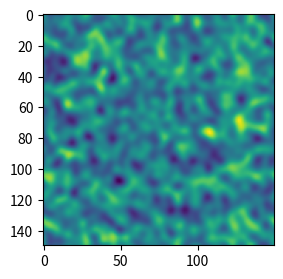

Write the Python code that produced this figure.
import numpy as np
import matplotlib.pyplot as plt
import matplotlib.animation
import scipy.signal as signal

# DEFINE:
height = 150
width = 150
omega = 1.  # omega = 1/tau

u = np.zeros((2, height, width))
fin = np.zeros((9, height, width))

rho = 200. * np.ones((height, width)) + np.random.rand(height, width)

#shan-chen
G = -75.
wiX = np.flip(
    np.flip([[-1. / 36., 0., 1. / 36.], [-1. / 9., 0, 1. / 9.],
             [-1. / 36., 0., 1. / 36.]],
            axis=0),
    axis=1)
wiY = np.flip(
    np.flip([[1. / 36., 1. / 9., 1. / 36.], [0, 0, 0],
             [-1. / 36., -1. / 9., -1. / 36.]],
            axis=0),
    axis=1)


# streaming step
def streaming():
    global fin, rho

    fin[2, :, :] = np.roll(fin[2, :, :], 1, axis=0)
    fin[5, :, :] = np.roll(fin[5, :, :], 1, axis=0)
    fin[6, :, :] = np.roll(fin[6, :, :], 1, axis=0)

    fin[4, :, :] = np.roll(fin[4, :, :], -1, axis=0)
    fin[8, :, :] = np.roll(fin[8, :, :], -1, axis=0)
    fin[7, :, :] = np.roll(fin[7, :, :], -1, axis=0)

    fin[1, :, :] = np.roll(fin[1, :, :], 1, axis=1)
    fin[5, :, :] = np.roll(fin[5, :, :], 1, axis=1)
    fin[8, :, :] = np.roll(fin[8, :, :], 1, axis=1)

    fin[3, :, :] = np.roll(fin[3, :, :], -1, axis=1)
    fin[7, :, :] = np.roll(fin[7, :, :], -1, axis=1)
    fin[6, :, :] = np.roll(fin[6, :, :], -1, axis=1)
    rho = np.sum(fin, axis=0)


# collision step
def collision():
    global fin, rho

    ##shan-chen
    psi = 4. * np.exp(-200. / rho)
    somX = signal.convolve2d(psi, wiX, 'same', 'wrap')
    somY = signal.convolve2d(psi, wiY, 'same', 'wrap')
    Fx = -G * psi * somX
    Fy = -G * psi * somY

    u[0, :, :] = (fin[1, :, :] + fin[5, :, :] + fin[8, :, :] - fin[3, :, :] -
                  fin[7, :, :] - fin[6, :, :]) / rho
    u[1, :, :] = (fin[2, :, :] + fin[5, :, :] + fin[6, :, :] - fin[4, :, :] -
                  fin[7, :, :] - fin[8, :, :]) / rho

    #incorporating the force
    u[0, :, :] += Fx / (omega * rho)
    u[1, :, :] += Fy / (omega * rho)

    u2 = u[0, :, :]**2 + u[1, :, :]**2
    uxuy = u[0, :, :] * u[1, :, :]
    um32u2 = 1. - 1.5 * u2  #1 minus 3/2 of u**2

    fin[0, :, :] = fin[0, :, :] * (1. - omega) + omega * 4. / 9. * rho * (
        um32u2)
    fin[1, :, :] = fin[1, :, :] * (1. - omega) + omega * 1. / 9. * rho * (
        3. * u[0, :, :] + 4.5 * u[0, :, :]**2 + um32u2)
    fin[2, :, :] = fin[2, :, :] * (1. - omega) + omega * 1. / 9. * rho * (
        3. * u[1, :, :] + 4.5 * u[1, :, :]**2 + um32u2)
    fin[3, :, :] = fin[3, :, :] * (1. - omega) + omega * 1. / 9. * rho * (
        -3. * u[0, :, :] + 4.5 * u[0, :, :]**2 + um32u2)
    fin[4, :, :] = fin[4, :, :] * (1. - omega) + omega * 1. / 9. * rho * (
        -3. * u[1, :, :] + 4.5 * u[1, :, :]**2 + um32u2)
    fin[5, :, :] = fin[5, :, :] * (1. - omega) + omega * 1. / 36. * rho * (
        3. * (u[0, :, :] + u[1, :, :]) + 4.5 * (u2 + 2. * uxuy) + um32u2)
    fin[6, :, :] = fin[6, :, :] * (1. - omega) + omega * 1. / 36. * rho * (
        3. * (-u[0, :, :] + u[1, :, :]) + 4.5 * (u2 - 2. * uxuy) + um32u2)
    fin[7, :, :] = fin[7, :, :] * (1. - omega) + omega * 1. / 36. * rho * (
        3. * (-u[0, :, :] - u[1, :, :]) + 4.5 * (u2 + 2. * uxuy) + um32u2)
    fin[8, :, :] = fin[8, :, :] * (1. - omega) + omega * 1. / 36. * rho * (
        3. * (u[0, :, :] - u[1, :, :]) + 4.5 * (u2 - 2. * uxuy) + um32u2)


# PLOT LOOP
theFig = plt.figure(figsize=(8, 3))


def nextStep(arg):
    global rho
    for _ in range(10):
        collision()
        streaming()

    fluidImage = plt.imshow(rho)

    return (fluidImage, )


animate = matplotlib.animation.FuncAnimation(
    theFig, nextStep, interval=1, blit=True)
plt.show()
